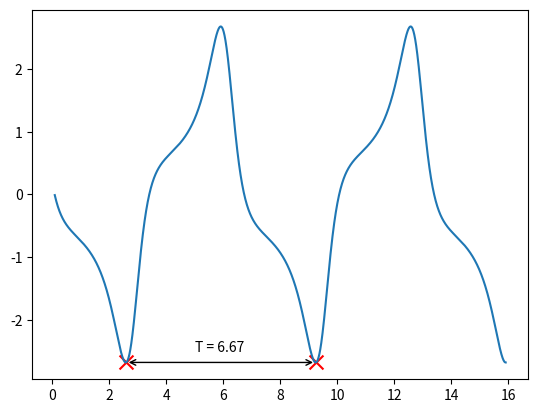

This figure's Python source:
import time
import numpy as np
import matplotlib.pyplot as plt
from scipy.integrate import odeint
mu = 1
p = 2
w = 20
pe = 0
integral = 0
start_time = time.time()
startTime = 0
output = 0

def van_der_pol_oscillator_deriv(x, t):
    x0 = x[1]
    x1 = mu * ((p - (x[0] ** 2.0)) * x0) - x[0]*w
    res = np.array([x0, x1])
    return res
def van_der_pol_oscillator_deriv_pure(x, t):
    x0 = x[1]
    x1 = 1 * ((1 - (x[0] ** 2.0)) * x0) - x[0]*1
    res = np.array([x0, x1])
    return res
#
# def van_der_pol(x, y, u, t, dt):
#     x  =
count = 0.09
start_y = 2
start_x = 0

# forcing frequency
k2 = 1
# amplitude
k1 = 1
#  offset parameter
q1 = 1
# feedback
feed = 0
# def van_der_pol_coupled(x, t):
#     right_side = q1 + k1*np.sin(k2*t) + feed
# while ()
values = []
period = []
time_array = []
counter = 0
while (len(period) < 3):
    osc = odeint(van_der_pol_oscillator_deriv_pure, [start_y, start_x], [count-0.005, count],mxstep=500000)
    integral = 0
    # plt.subplot(2, 1, 1)
    # plt.scatter(osc[1][0], osc[1][1])
    plt.subplot(1, 1, 1)
    values.append(osc[1][1])
    if (len(values) >= 4):
        current = values[counter] - values[counter-1]
        previous = values[counter-1] - values[counter-2]
        if(current >= 0 and previous <= 0):
            period.append([count, osc[1][1]])
    prev_time = time.time()
    time_array.append(count)
    start_y = osc[1][0]
    start_x = osc[1][1]
    count += 0.005
    counter += 1
plt.plot(time_array,values)
    # plt.pause(0.0001)
plt.scatter(period[0][0], period[0][1], s=100, c='r', marker="x")
plt.scatter(period[1][0], period[1][1], s=100, c='r', marker="x")
period2 = round(period[1][0]-period[0][0], 2)
plt.annotate ('', (period[0][0], period[0][1]), (period[1][0], period[1][1]), arrowprops={'arrowstyle':'<->'})
plt.annotate('T = '+str(period2), xy=(5,-2.5), xycoords='data', xytext=(0, 0), textcoords='offset points')

# print(period)
# print(period[1]-period[0])
# print(period[2]-period[1])
plt.show()
